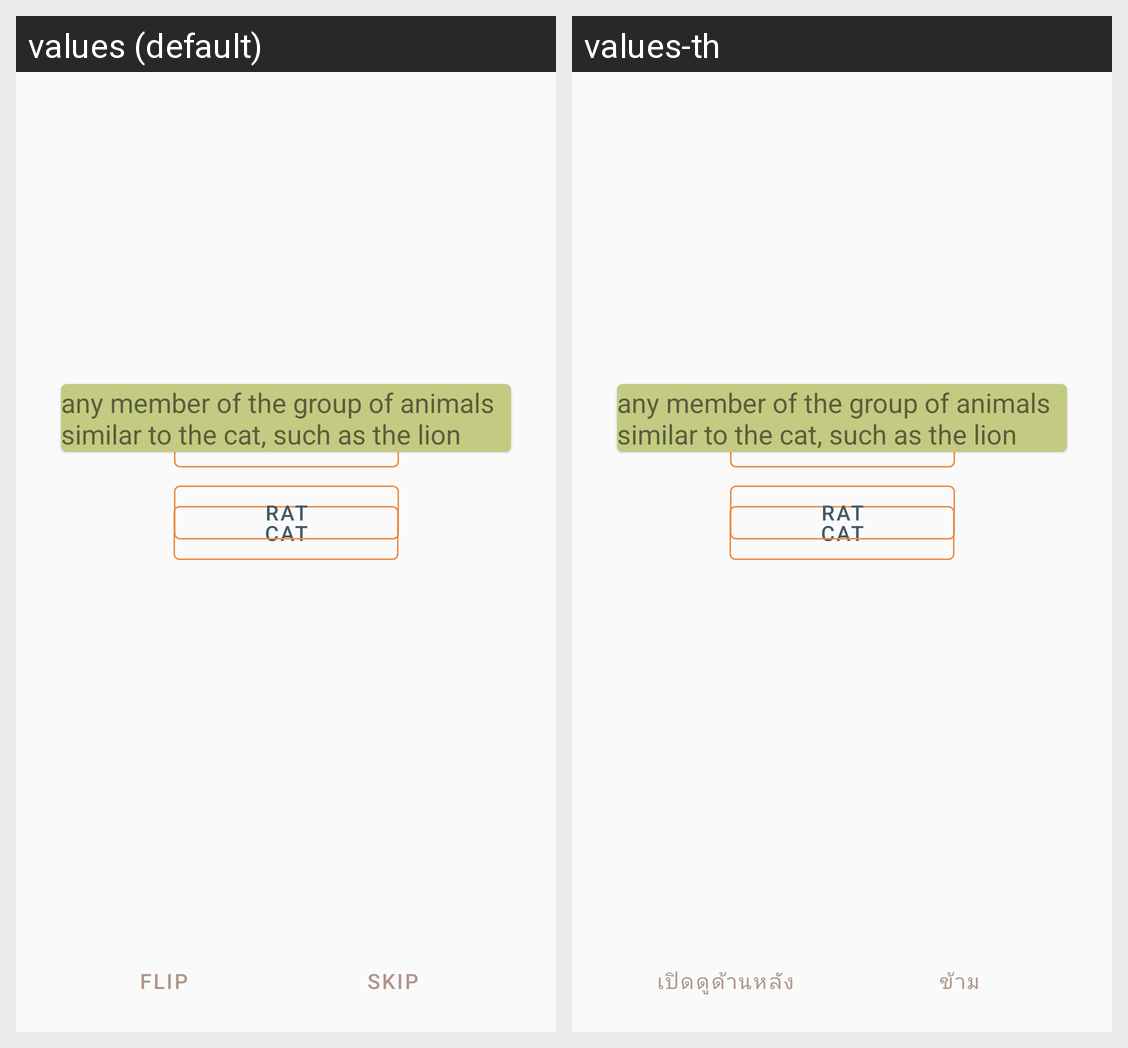

Translations of the strings shown on this Android screen, per locale in the grid:
Android screen res/layout/activity_quiz.xml rendered under 2 locales, left to right: values (default), values-th. Device: Nexus 5 (rendered at 1080×1920; each locale shown at half size, 540×960, under a caption strip naming it); theme AppTheme.
Strings drawn on this screen, with the default value and each locale's value (text and hints the layout hard-codes, and strings that could not be matched under every locale, appear in the picture but are not listed):

string
  values: any member of the group of animals similar to the cat, such as the lion
  values-th: any member of the group of animals similar to the cat, such as the lion  [not translated; the default value is used]

flip
  values: Flip
  values-th: เปิดดูด้านหลัง

skip
  values: Skip
  values-th: ข้าม
